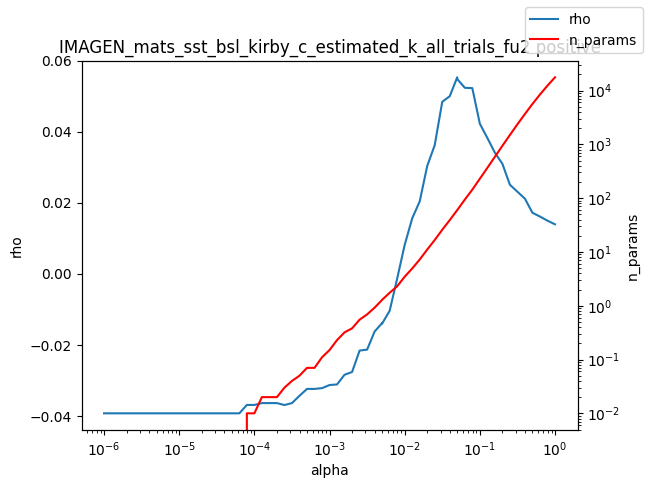

The table this chart was drawn from, first rows:
alpha, rho, n_params
1e-06, -0.03924, 0.0
1.2589254117941661e-06, -0.03924, 0.0
1.584893192461111e-06, -0.03924, 0.0
1.9952623149688787e-06, -0.03924, 0.0
2.511886431509577e-06, -0.03924, 0.0
3.162277660168379e-06, -0.03924, 0.0
3.981071705534969e-06, -0.03924, 0.0
5.011872336272715e-06, -0.03924, 0.0
6.30957344480193e-06, -0.03924, 0.0
7.943282347242805e-06, -0.03924, 0.0
1e-05, -0.03924, 0.0
1.2589254117941661e-05, -0.03924, 0.0
1.5848931924611107e-05, -0.03924, 0.0
1.9952623149688786e-05, -0.03924, 0.0
2.511886431509577e-05, -0.03924, 0.0
3.1622776601683795e-05, -0.03924, 0.0
3.9810717055349695e-05, -0.03924, 0.0
5.011872336272725e-05, -0.03924, 0.0
6.309573444801929e-05, -0.03924, 0.0
7.943282347242806e-05, -0.03688, 0.01
0.0001, -0.03688, 0.01
0.0001259, -0.03636, 0.02
0.0001585, -0.03636, 0.02
0.0001995, -0.03636, 0.02
0.0002512, -0.03691, 0.03
0.0003162, -0.03636, 0.04
0.0003981, -0.03432, 0.05
0.0005012, -0.03238, 0.07
0.000631, -0.03238, 0.07
0.0007943, -0.03216, 0.11
0.001, -0.03128, 0.15
0.001259, -0.03112, 0.23
0.001585, -0.02838, 0.32
0.001995, -0.02762, 0.38
0.002512, -0.02158, 0.55
0.003162, -0.02132, 0.69
0.003981, -0.01622, 0.92
0.005, -0.01388, 1.28
0.005012, -0.01399, 1.29
0.00631, -0.0104, 1.74
0.007943, -0.001342, 2.3
0.01, 0.008152, 3.46
0.01259, 0.01562, 4.92
0.01585, 0.02039, 7.23
0.01995, 0.03036, 11.07
0.02512, 0.03624, 16.68
0.03162, 0.04841, 25.82
0.03981, 0.04999, 39.12
0.05, 0.0553, 59.89
0.05012, 0.05481, 60.14
0.0631, 0.05235, 93.82
0.07943, 0.05226, 143.8
0.1, 0.04225, 229.2
0.1259, 0.03824, 365.2
0.1585, 0.0341, 585.9
0.1995, 0.03098, 937.5
0.2512, 0.02508, 1492
0.3162, 0.02311, 2354
0.3981, 0.02116, 3667
0.5012, 0.01718, 5619
... 3 more rows
